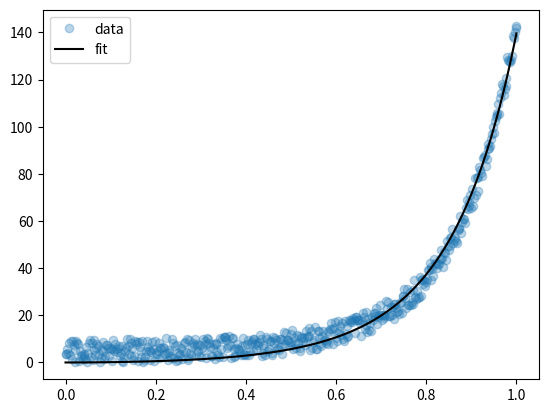

This figure's Python source:
import numpy as np
from scipy.optimize import curve_fit
import matplotlib.pyplot as plt

x_data = np.linspace(0,1,500)
y_data = 7 * np.exp(3*x_data**2) * x_data**2 + np.random.rand(500) * 10

def model_function(x,A,B):
	return A * np.exp(B*x**2) * x**2

popt, pcov = curve_fit(model_function, x_data, y_data)

y_fit = model_function(x_data, popt[0], popt[1])

plt.plot(x_data,y_data,'o', alpha=0.3, label='data')
plt.plot(x_data, y_fit, 'k-', label='fit')
plt.legend(loc='best')
plt.show()